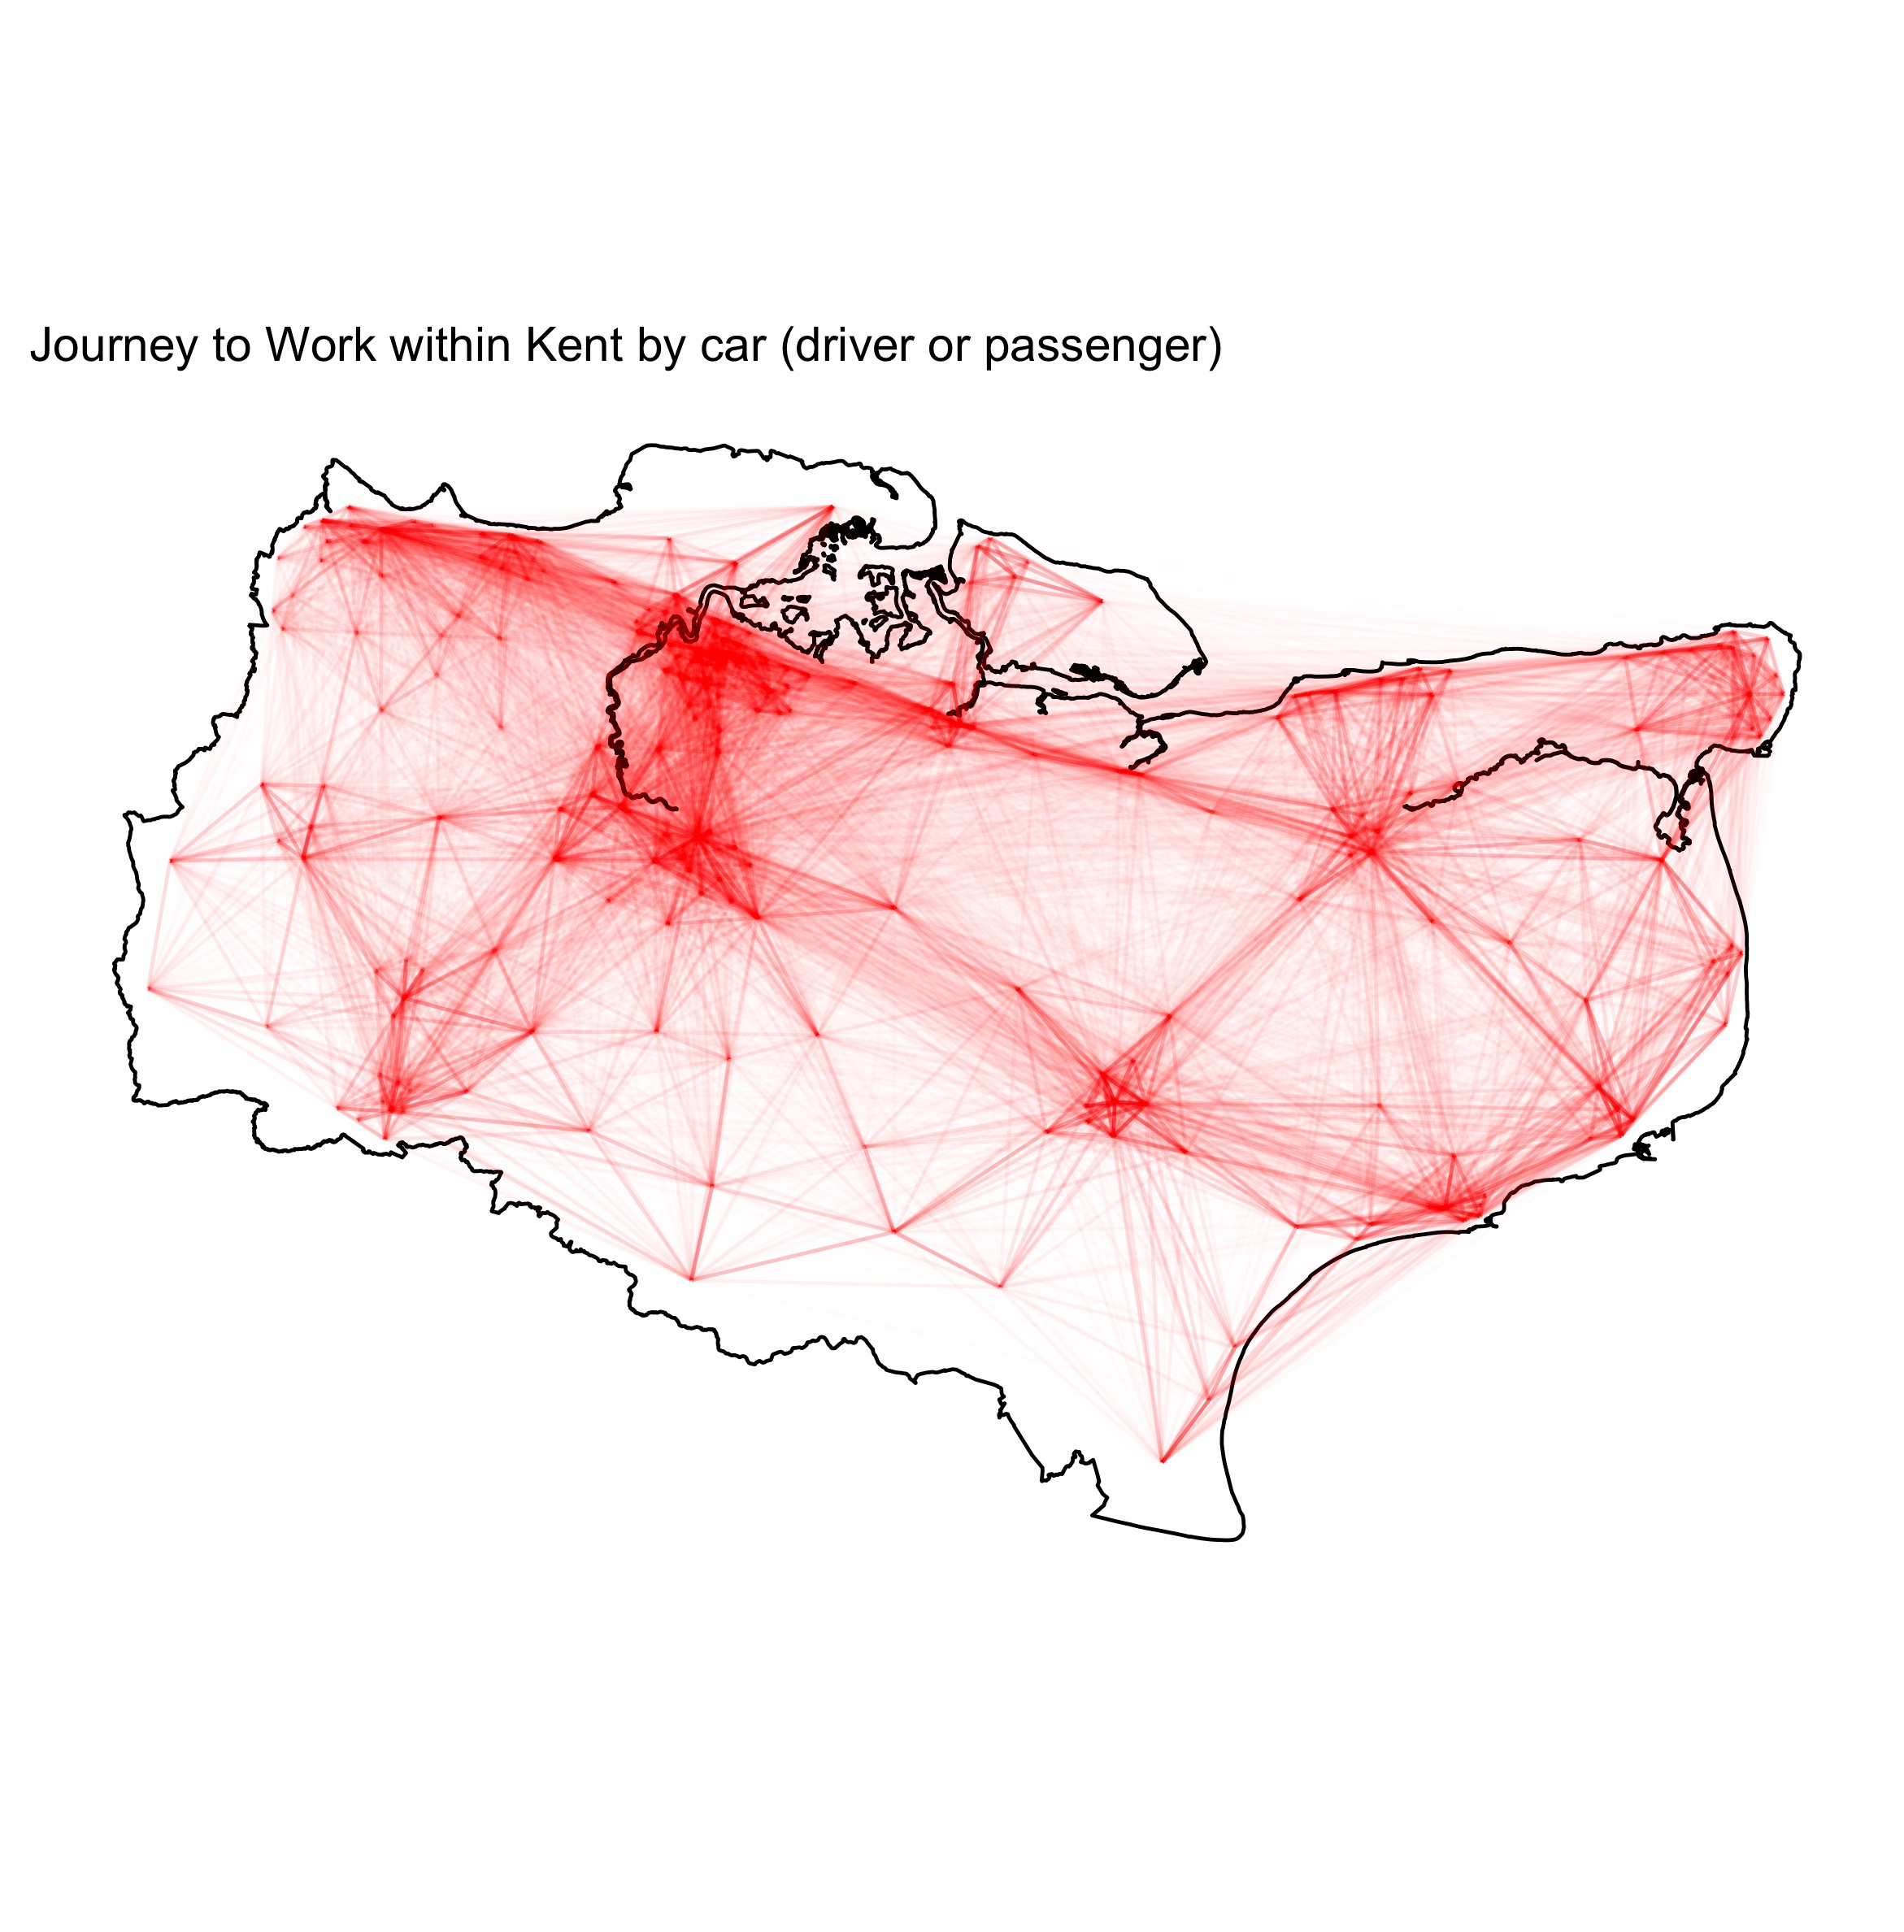

Recreate this plot in R.
# Check that required packages are running
if (!require("pacman")) install.packages("pacman")
pacman::p_load(tidyverse, sf, stplanr, pct)

# Get working directory
wd <- getwd()

# Read in the Counties and Local Authorities boundaries from ONS Open Geography website (clipped to High Water)
boundary.sf <- st_read("Counties_and_Unitary_Authorities__December_2019__Boundaries_UK_BFC.kml")
boundary.sf <- st_transform(boundary.sf, 27700)
st_crs(boundary.sf) = 27700

# Read in the OS BoundaryLine boundaries, saved in a sub-folder
OS.sf <- st_read(paste0(wd, "/borough/Data/GB/district_borough_unitary_region.shp"))
st_crs(OS.sf) = 27700

# I'm mostly interesting in the North Kent coast, so subset for these LAs.
OS.sf <- subset(OS.sf, grepl("Gravesham", OS.sf$NAME, ignore.case = TRUE) |
                  grepl("Medway", OS.sf$NAME, ignore.case = TRUE) |
                  grepl("Swale", OS.sf$NAME, ignore.case = TRUE) |
                  grepl("Canterbury", OS.sf$NAME, ignore.case = TRUE) |
                  grepl("Thanet", OS.sf$NAME, ignore.case = TRUE))

land.sf <- boundary.sf[OS.sf,]
land.sf <- st_as_sf(st_union(land.sf))
land.sf <- st_transform(land.sf, 4326)

# get nationwide OD data (this section borrows heavily from a Robin Lovelace vignette for stplanr)
od_all <- pct::get_od()

# get population weighted centroids
centroids_all <- pct::get_centroids_ew() %>% sf::st_transform(4326)

kent <- pct::pct_regions %>% filter(region_name == "kent")
centroids_kent <- centroids_all[kent, ]

# filter out non-Kent Origins and Destinations
od_kent <- od_all[
  od_all$geo_code1 %in% centroids_kent$msoa11cd &
    od_all$geo_code2 %in% centroids_kent$msoa11cd,
]

# Make desire lines for Kent
desire_lines_kent <- od2line(od_kent, centroids_kent)
desire_lines_inter <- desire_lines_kent %>% filter(geo_code1 != geo_code2)
desire_lines_inter$car <- desire_lines_inter$car_driver + desire_lines_inter$car_passenger

map.gg <- ggplot() +
  geom_sf(data = land.sf, fill = NA, color = "black") +
  geom_sf(data = desire_lines_inter, color = alpha("red", desire_lines_inter$car/max(desire_lines_inter$all))) +
  theme_classic() +
  theme(axis.title.x=element_blank(),
        axis.text.x=element_blank(),
        axis.ticks.x=element_blank(),
        axis.line.x=element_blank(),
        axis.title.y=element_blank(),
        axis.text.y=element_blank(),
        axis.ticks.y=element_blank(),
        axis.line.y=element_blank(),
        legend.position = "none") +
  ggtitle("Journey to Work within Kent by car (driver or passenger)")

ggsave("Connections_15.jpg", map.gg, scale = 1, dpi = 'retina')
